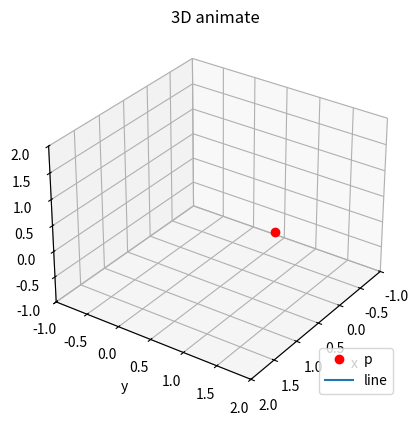

Source code (Python):
import numpy as np
import matplotlib.pyplot as plt
from matplotlib import animation

fig = plt.figure(1)
ax = fig.add_subplot(1, 1, 1, projection='3d')  # 指定三维空间做图

t = np.linspace(0, 4, 200)  # 在0到4之间，均匀产生200点的数组
theta = t * 2 * np.pi  # 角度

# 生成曲线数组
z = t
x = np.sin(theta)
y = np.cos(theta)

# 运动的点
point, = ax.plot([x[0]], [y[0]], [z[0]], 'ro', label='p')

# 曲线
line, = ax.plot([x[0]], [y[0]], [z[0]], label='line')

# 设置显示的范围和描述
x_min = 0
y_min = 0
z_min = 0
x_max = 1
y_max = 1
z_max = 1
margin = 1
ax.set_xlim(x_min - margin, x_max + margin)
ax.set_ylim(y_min - margin, y_max + margin)
ax.set_zlim(z_min - margin, z_max + margin)
ax.set_xlabel('x')
ax.set_ylabel('y')
ax.set_zlabel('z')
# 标题
ax.set_title('3D animate')
ax.view_init(30, 35)
# 设置标签在右下角
ax.legend(loc='lower right')


def animate(i):
    line.set_xdata(x[:i + 1])
    line.set_ydata(y[:i + 1])
    line.set_3d_properties(z[:i + 1])
    point.set_xdata(x[i])
    point.set_ydata(y[i])
    point.set_3d_properties(z[i])


ani = animation.FuncAnimation(fig=fig,
                              func=animate,
                              frames=len(x),
                              interval=200,
                              repeat=False,
                              blit=False)

plt.show()